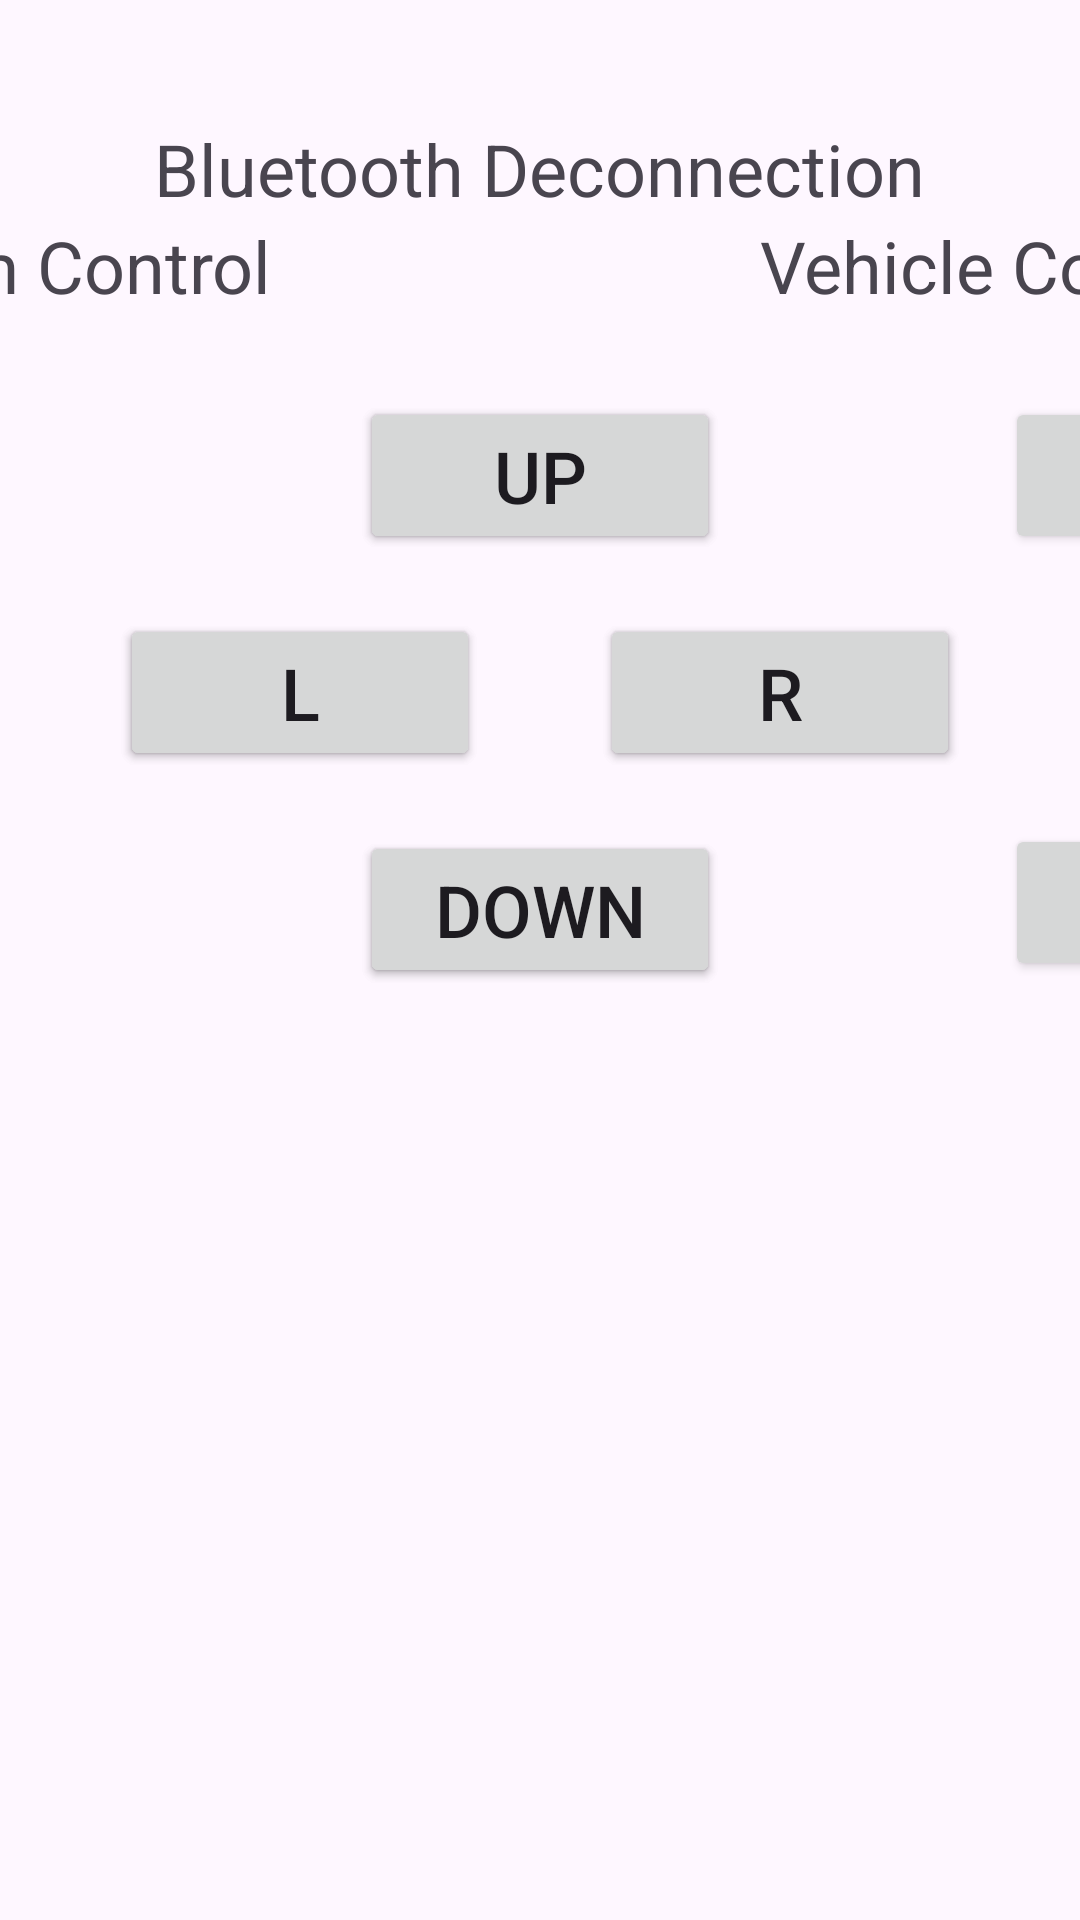

Here is an Android app screen rendered from its layout file. Give the layout XML and the strings, colors and styles it references.
<!-- AndroidManifest.xml: application theme Theme.ArduinoBluetoothController -->
<!-- res/layout/activity_main.xml -->
<?xml version="1.0" encoding="utf-8"?>
<androidx.constraintlayout.widget.ConstraintLayout xmlns:android="http://schemas.android.com/apk/res/android"
    xmlns:app="http://schemas.android.com/apk/res-auto"
    xmlns:tools="http://schemas.android.com/tools"
    android:id="@+id/main"
    android:layout_width="match_parent"
    android:layout_height="match_parent"
    tools:context=".MainActivity">

    <TextView
        android:id="@+id/bthConnectionText"
        android:layout_width="wrap_content"
        android:layout_height="wrap_content"
        android:layout_marginTop="40dp"
        android:text="Bluetooth Deconnection"
        android:textSize="24sp"
        app:layout_constraintEnd_toEndOf="parent"
        app:layout_constraintStart_toStartOf="parent"
        app:layout_constraintTop_toTopOf="parent" />

    <TextView
        android:layout_width="wrap_content"
        android:layout_height="wrap_content"
        android:text="Vehicle Control"
        android:textSize="24sp"
        app:layout_constraintEnd_toEndOf="parent"
        app:layout_constraintStart_toEndOf="@+id/bthConnectionText"
        app:layout_constraintTop_toBottomOf="@+id/bthConnectionText" />

    <Button
        android:id="@+id/fwdBtn"
        android:layout_width="120dp"
        android:layout_height="wrap_content"
        android:text="FWD"
        android:textSize="24sp"
        android:layout_marginEnd="120dp"
        android:layout_marginTop="60dp"
        app:layout_constraintEnd_toEndOf="parent"
        app:layout_constraintTop_toBottomOf="@+id/bthConnectionText" />

    <Button
        android:id="@+id/bwdBtn"
        android:layout_width="120dp"
        android:layout_height="wrap_content"
        android:text="BWD"
        android:textSize="24sp"
        android:layout_marginTop="20dp"
        android:layout_marginEnd="120dp"
        app:layout_constraintEnd_toEndOf="parent"
        app:layout_constraintTop_toBottomOf="@+id/button" />

    <Button
        android:id="@+id/button2"
        android:layout_width="120dp"
        android:layout_height="wrap_content"
        android:layout_marginTop="20dp"
        android:layout_marginEnd="40dp"
        android:text="L"
        android:textSize="24sp"
        app:layout_constraintEnd_toStartOf="@+id/button"
        app:layout_constraintTop_toBottomOf="@+id/fwdBtn" />

    <Button
        android:id="@+id/button"
        android:layout_width="120dp"
        android:layout_height="wrap_content"
        android:layout_marginTop="20dp"
        android:layout_marginEnd="40dp"
        android:text="R"
        android:textSize="24sp"
        app:layout_constraintEnd_toEndOf="parent"
        app:layout_constraintTop_toBottomOf="@+id/fwdBtn" />

    <TextView
        android:id="@+id/textView"
        android:layout_width="wrap_content"
        android:layout_height="wrap_content"
        android:text="Arm Control"
        android:textSize="24sp"
        app:layout_constraintEnd_toStartOf="@+id/bthConnectionText"
        app:layout_constraintStart_toStartOf="parent"
        app:layout_constraintTop_toBottomOf="@+id/bthConnectionText" />

    <Button
        android:id="@+id/armUpBtn"
        android:layout_width="120dp"
        android:layout_height="wrap_content"
        android:text="UP"
        android:textSize="24sp"
        android:layout_marginTop="60dp"
        android:layout_marginStart="120dp"
        app:layout_constraintStart_toStartOf="parent"
        app:layout_constraintTop_toBottomOf="@+id/bthConnectionText" />

    <Button
        android:id="@+id/armDownBtn"
        android:layout_width="120dp"
        android:layout_height="wrap_content"
        android:text="DOWN"
        android:textSize="24sp"
        android:layout_marginTop="20dp"
        android:layout_marginStart="120dp"
        app:layout_constraintStart_toStartOf="parent"
        app:layout_constraintTop_toBottomOf="@+id/armLeftBtn" />

    <Button
        android:id="@+id/armLeftBtn"
        android:layout_width="120dp"
        android:layout_height="wrap_content"
        android:layout_marginTop="20dp"
        android:layout_marginStart="40dp"
        android:text="L"
        android:textSize="24sp"
        app:layout_constraintStart_toStartOf="parent"
        app:layout_constraintTop_toBottomOf="@+id/armUpBtn" />

    <Button
        android:id="@+id/armRightBtn"
        android:layout_width="120dp"
        android:layout_height="wrap_content"
        android:text="R"
        android:textSize="24sp"
        android:layout_marginTop="20dp"
        android:layout_marginStart="40dp"
        app:layout_constraintStart_toEndOf="@+id/armLeftBtn"
        app:layout_constraintTop_toBottomOf="@+id/armUpBtn" />

    <Button
        android:id="@+id/armGrabBtn"
        android:layout_width="wrap_content"
        android:layout_height="wrap_content"
        android:text="+"
        android:textSize="24sp"
        android:layout_marginStart="15dp"
        app:layout_constraintStart_toEndOf="@+id/armRightBtn"
        app:layout_constraintTop_toTopOf="@+id/armUpBtn" />

    <Button
        android:id="@+id/armReleaseBtn"
        android:layout_width="wrap_content"
        android:layout_height="wrap_content"
        android:text="-"
        android:textSize="24sp"
        android:layout_marginTop="90dp"
        android:layout_marginStart="15dp"
        app:layout_constraintStart_toEndOf="@+id/armRightBtn"
        app:layout_constraintTop_toBottomOf="@+id/armGrabBtn" />

</androidx.constraintlayout.widget.ConstraintLayout>
<!-- resources referenced by this layout -->
<resources>
  <style name="Theme.ArduinoBluetoothController" parent="Base.Theme.ArduinoBluetoothController" />
  <style name="Base.Theme.ArduinoBluetoothController" parent="Theme.Material3.DayNight.NoActionBar">
          
          
      </style>
</resources>
